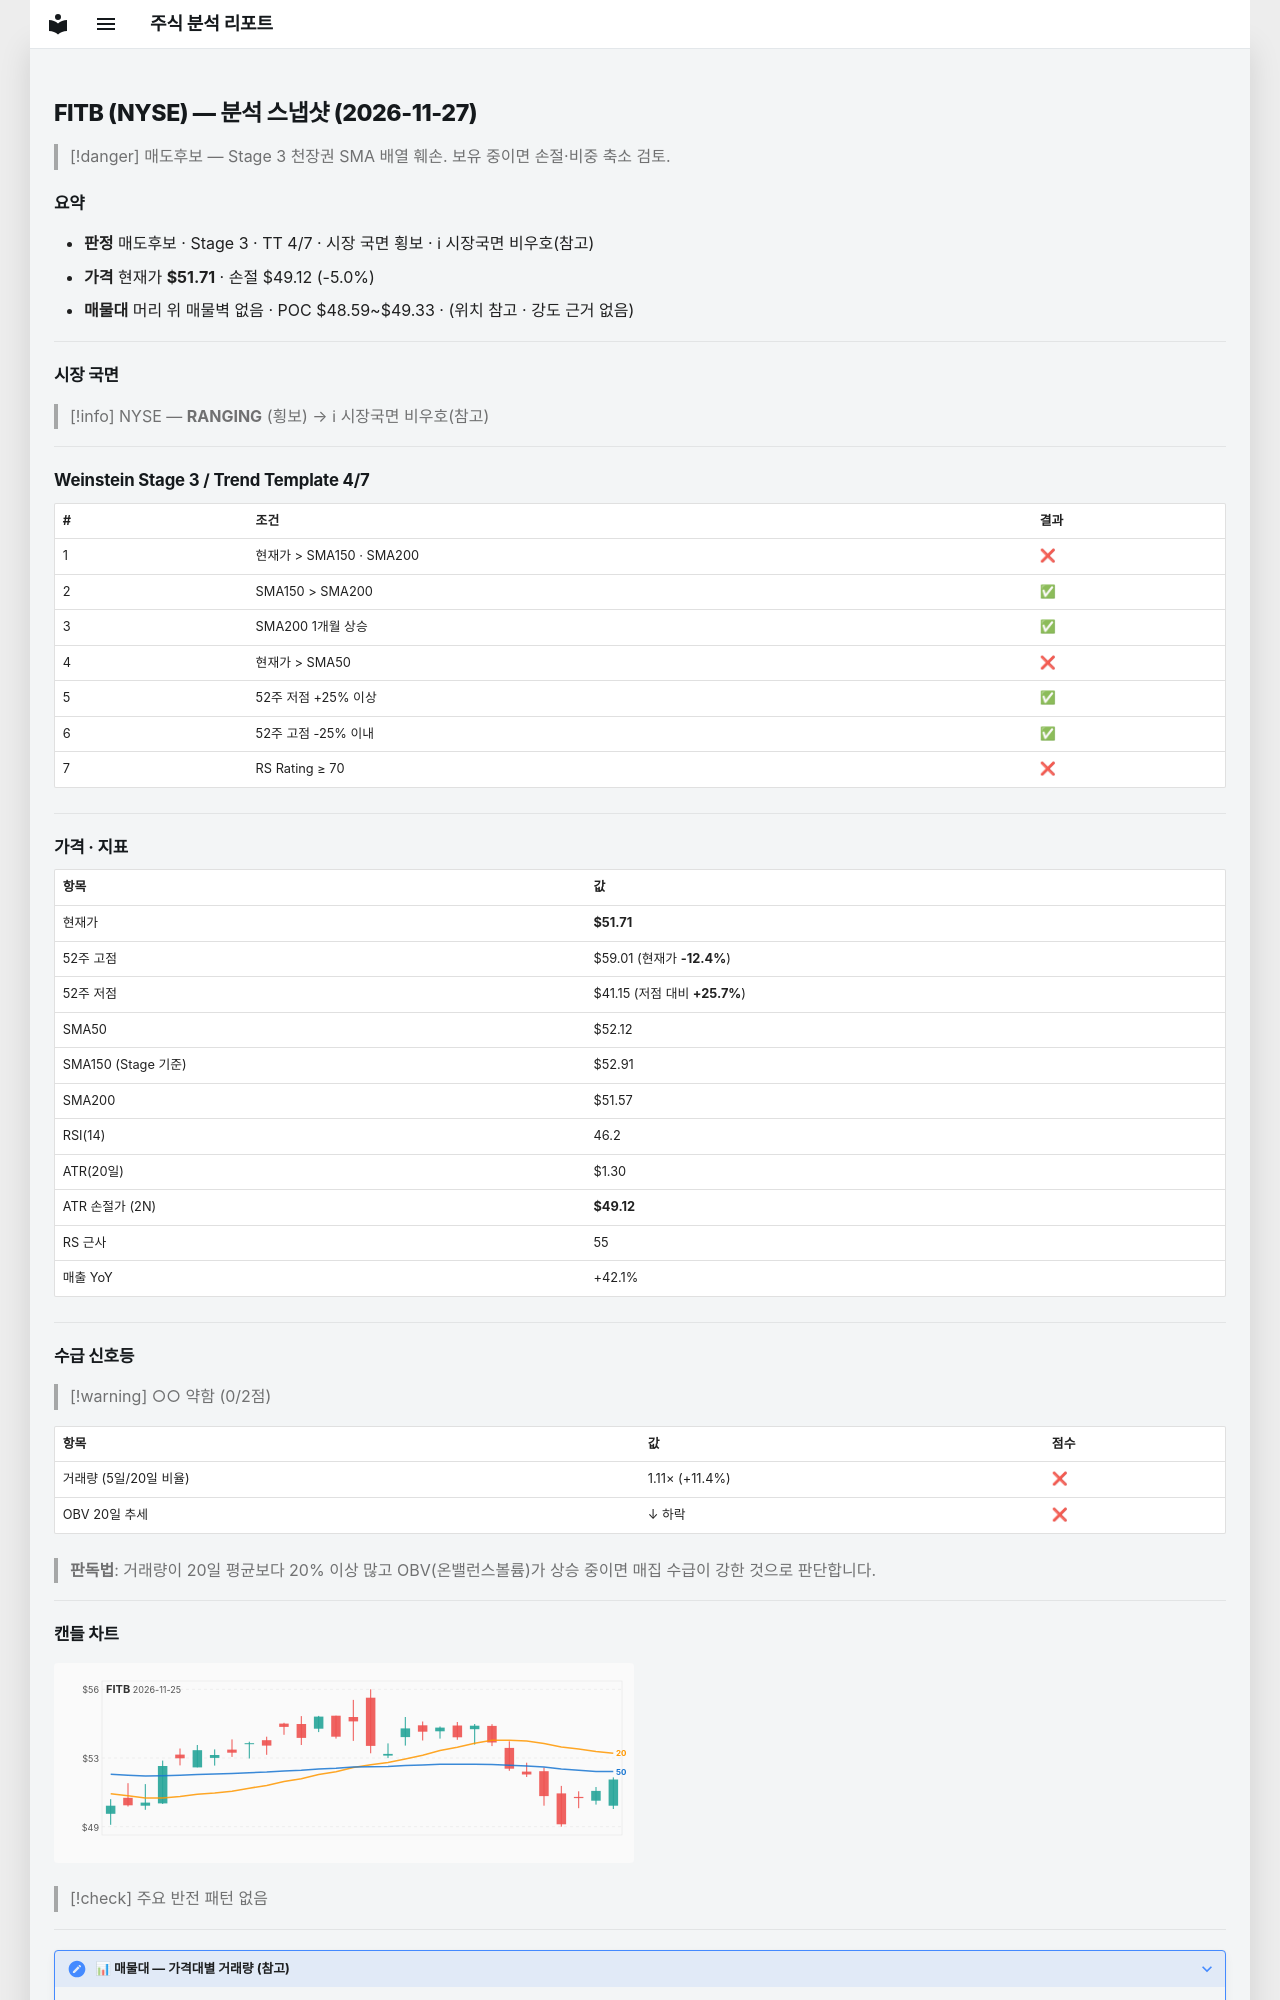

repository: soloandco/stock-reports · page: snapshots/FITB-2026-11-27/index.html · generator: mkdocs

---
type: analysis-snapshot
title: FITB 분석 스냅샷
ticker: FITB
market: NYSE
created: 2026-11-27
updated: 2026-11-27
bar-date: 2026-11-25
verdict: 매도후보
real-rr: 2.48
sma50-gap-pct: -0.8
weekly-position: 저항대아래
weekly-overhead-price: 58.15
weekly-overhead-pct: 12.4
stage: 3
trend-template-score: 4
tt-max: 7
ma-set: sma-50-150-200
price: 51.709999084472656
stop-price: 49.11634987826199
market-regime: RANGING
supply-demand-score: 0/2
supply-demand-label: 약함
status: tracking
tags:
  - stock-agent
  - watchlist
  - FITB
  - analysis
related:
  - "[[analysis-template]]"
---

# FITB (NYSE) — 분석 스냅샷 (2026-11-27)

> [!danger] 매도후보 — Stage 3 천장권
> SMA 배열 훼손. 보유 중이면 손절·비중 축소 검토.

## 요약

- **판정** 매도후보 · Stage 3 · TT 4/7 · 시장 국면 횡보 · ℹ 시장국면 비우호(참고)
- **가격** 현재가 **$51.71** · 손절 $49.12 (-5.0%)
- **매물대** 머리 위 매물벽 없음 · POC $48.59~$49.33 · (위치 참고 · 강도 근거 없음)

---

## 시장 국면

> [!info] NYSE — **RANGING** (횡보) → ℹ 시장국면 비우호(참고)

---

## Weinstein Stage 3 / Trend Template 4/7

| # | 조건 | 결과 |
|---|------|------|
| 1 | 현재가 > SMA150 · SMA200 | ❌ |
| 2 | SMA150 > SMA200 | ✅ |
| 3 | SMA200 1개월 상승 | ✅ |
| 4 | 현재가 > SMA50 | ❌ |
| 5 | 52주 저점 +25% 이상 | ✅ |
| 6 | 52주 고점 -25% 이내 | ✅ |
| 7 | RS Rating ≥ 70 | ❌ |

---

## 가격 · 지표

| 항목 | 값 |
|------|---|
| 현재가 | **$51.71** |
| 52주 고점 | $59.01 (현재가 **-12.4%**) |
| 52주 저점 | $41.15 (저점 대비 **+25.7%**) |
| SMA50 | $52.12 |
| SMA150 (Stage 기준) | $52.91 |
| SMA200 | $51.57 |
| RSI(14) | 46.2 |
| ATR(20일) | $1.30 |
| ATR 손절가 (2N) | **$49.12** |
| RS 근사 | 55 |
| 매출 YoY | +42.1% |

---
## 수급 신호등

> [!warning] ○○ 약함 (0/2점)

| 항목 | 값 | 점수 |
|------|------|------|
| 거래량 (5일/20일 비율) | 1.11× (+11.4%) | ❌ |
| OBV 20일 추세 | ↓ 하락 | ❌ |

> **판독법**: 거래량이 20일 평균보다 20% 이상 많고 OBV(온밸런스볼륨)가 상승 중이면 매집 수급이 강한 것으로 판단합니다.

---
